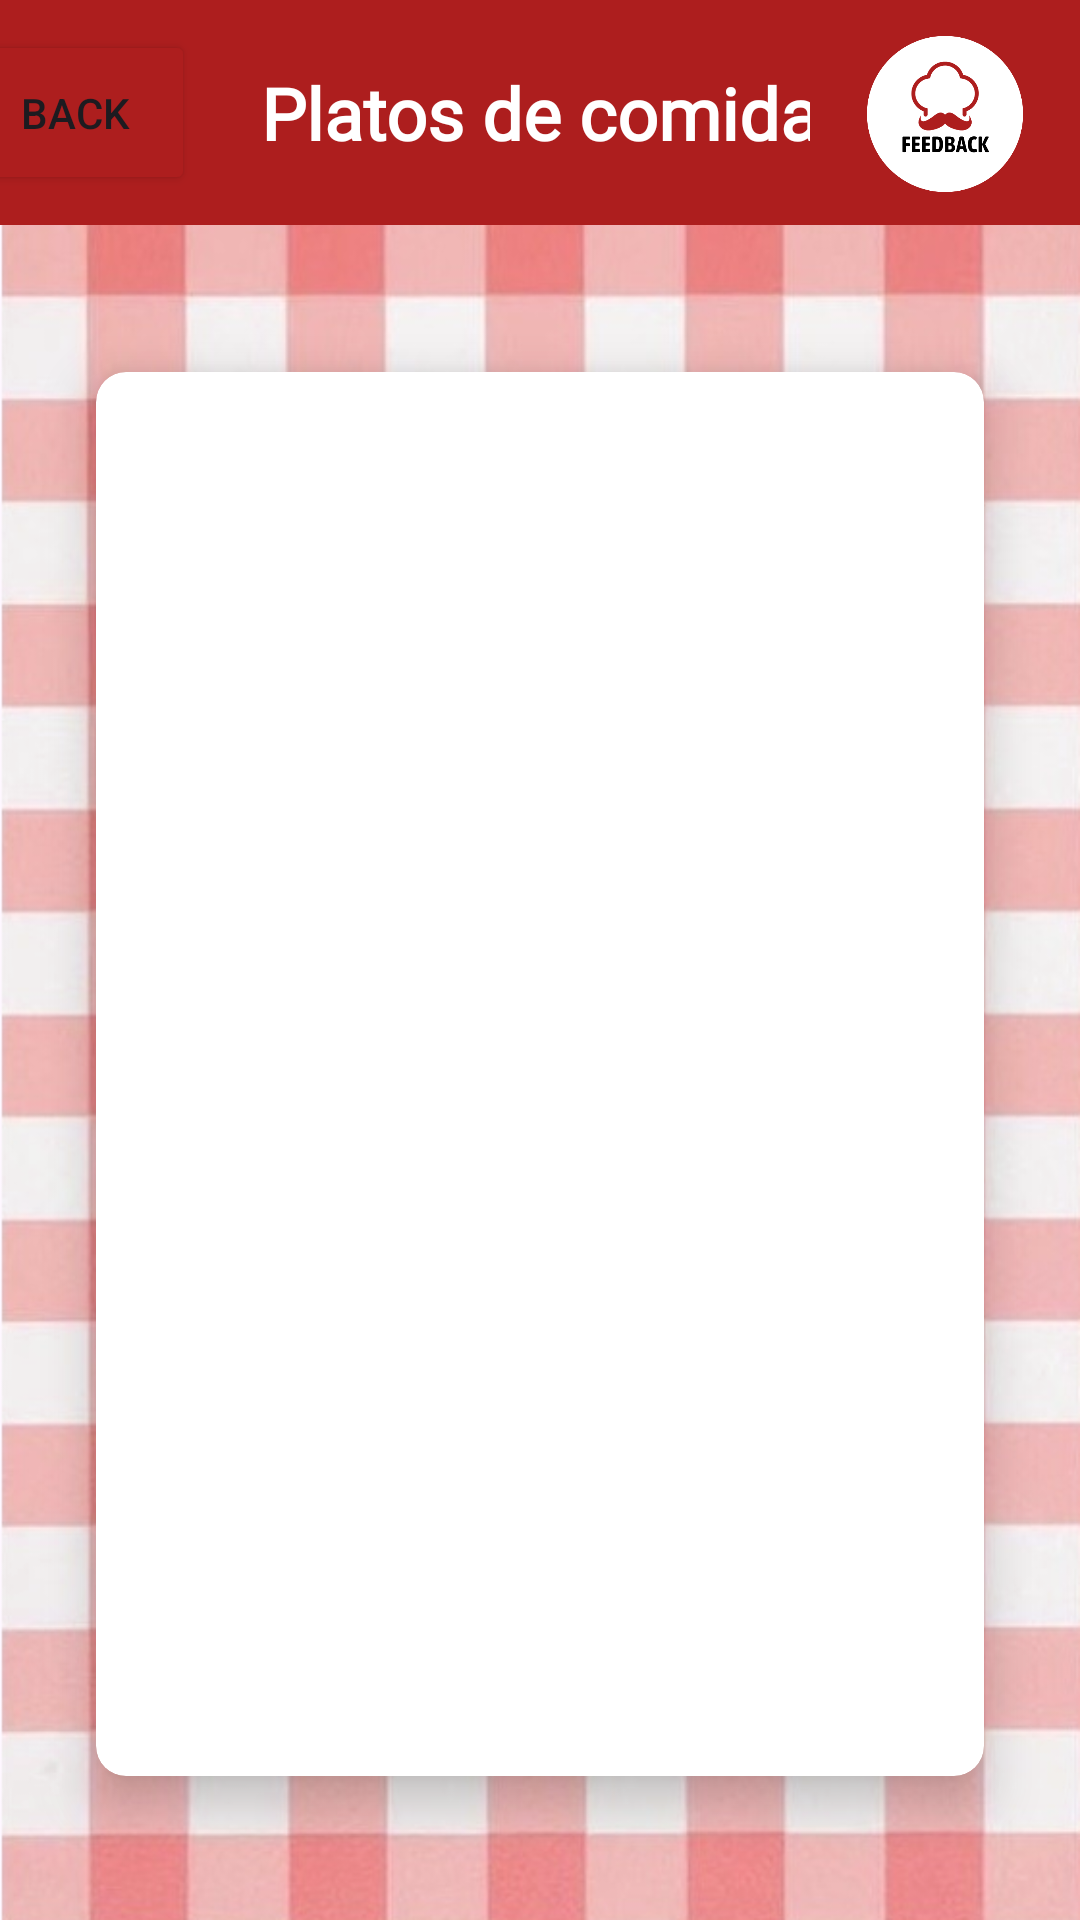

Layout XML and referenced resources for this Android screen:
<!-- AndroidManifest.xml: application theme Theme.FeedbackApplication -->
<!-- res/layout/activity_platecheckout.xml -->
<?xml version="1.0" encoding="utf-8"?>
<androidx.constraintlayout.widget.ConstraintLayout xmlns:android="http://schemas.android.com/apk/res/android"
    xmlns:app="http://schemas.android.com/apk/res-auto"
    xmlns:tools="http://schemas.android.com/tools"
    android:layout_width="match_parent"
    android:layout_height="match_parent"
    android:background="@drawable/lightredtexturefixed"
    tools:context=".View.Platecheckout">

    <androidx.constraintlayout.widget.ConstraintLayout
        android:id="@+id/constraintLayout3"
        android:layout_width="0dp"
        android:layout_height="75dp"
        android:background="#AD1E1E"
        app:layout_constraintEnd_toEndOf="parent"
        app:layout_constraintHorizontal_bias="0.0"
        app:layout_constraintStart_toStartOf="parent"
        app:layout_constraintTop_toTopOf="parent">

        <TextView
            android:id="@+id/textView3"
            android:layout_width="wrap_content"
            android:layout_height="wrap_content"
            android:fontFamily="@font/asap_bold"
            android:text="Platos de comida"
            android:textColor="@color/white"
            android:textSize="24sp"
            android:textStyle="bold"
            app:layout_constraintBottom_toBottomOf="parent"
            app:layout_constraintEnd_toEndOf="parent"
            app:layout_constraintStart_toStartOf="parent"
            app:layout_constraintTop_toTopOf="parent" />

        <Button
            android:id="@+id/backbuttonplatecheckout"
            android:layout_width="80dp"
            android:layout_height="55dp"
            android:layout_marginEnd="38dp"
            android:backgroundTint="#AD1E1E"
            android:text="Back"
            app:icon="@drawable/iconback"
            app:iconGravity="end"
            app:iconSize="40dp"
            app:layout_constraintBottom_toBottomOf="parent"
            app:layout_constraintEnd_toStartOf="@+id/textView3"
            app:layout_constraintStart_toStartOf="parent"
            app:layout_constraintTop_toTopOf="parent" />

        <ImageView
            android:id="@+id/imageView"
            android:layout_width="90dp"
            android:layout_height="90dp"
            android:scaleType="fitXY"
            app:layout_constraintBottom_toBottomOf="parent"
            app:layout_constraintEnd_toEndOf="parent"
            app:layout_constraintTop_toTopOf="parent"
            app:srcCompat="@drawable/logofeedback" />

    </androidx.constraintlayout.widget.ConstraintLayout>

    <androidx.cardview.widget.CardView
        android:id="@+id/cardView"
        android:layout_width="match_parent"
        android:layout_height="match_parent"
        android:layout_marginStart="32dp"
        android:layout_marginTop="124dp"
        android:layout_marginEnd="32dp"
        android:layout_marginBottom="48dp"
        app:cardCornerRadius="10dp"
        app:cardElevation="10dp"
        app:layout_constraintBottom_toBottomOf="parent"
        app:layout_constraintEnd_toEndOf="parent"
        app:layout_constraintStart_toStartOf="parent"
        app:layout_constraintTop_toBottomOf="@+id/constraintLayout3">

        <androidx.constraintlayout.widget.ConstraintLayout
            android:layout_width="match_parent"
            android:layout_height="match_parent">

            <ListView
                android:id="@+id/platelist"
                android:layout_width="0dp"
                android:layout_height="0dp"
                android:layout_marginStart="1dp"
                android:layout_marginEnd="1dp"
                app:layout_constraintBottom_toBottomOf="parent"
                app:layout_constraintEnd_toEndOf="parent"
                app:layout_constraintStart_toStartOf="parent"
                app:layout_constraintTop_toTopOf="parent" />

        </androidx.constraintlayout.widget.ConstraintLayout>


    </androidx.cardview.widget.CardView>

</androidx.constraintlayout.widget.ConstraintLayout>
<!-- resources referenced by this layout -->
<resources>
  <!-- drawable iconback: png bitmap (drawable, 1610 bytes) -->
  <!-- drawable lightredtexturefixed: png bitmap (drawable, 489506 bytes) -->
  <!-- drawable logofeedback: png bitmap (drawable, 32783 bytes) -->
  <style name="Theme.FeedbackApplication" parent="Base.Theme.FeedbackApplication" />
  <style name="Base.Theme.FeedbackApplication" parent="Theme.Material3.DayNight.NoActionBar">
          
          <item name="colorPrimary">#AD1E1E</item>
      </style>
  <!-- not gathered from this repository: default colours our renderer supplied (Android Studio template values) -->
  <color name="white">#FFFFFFFF</color>
</resources>
